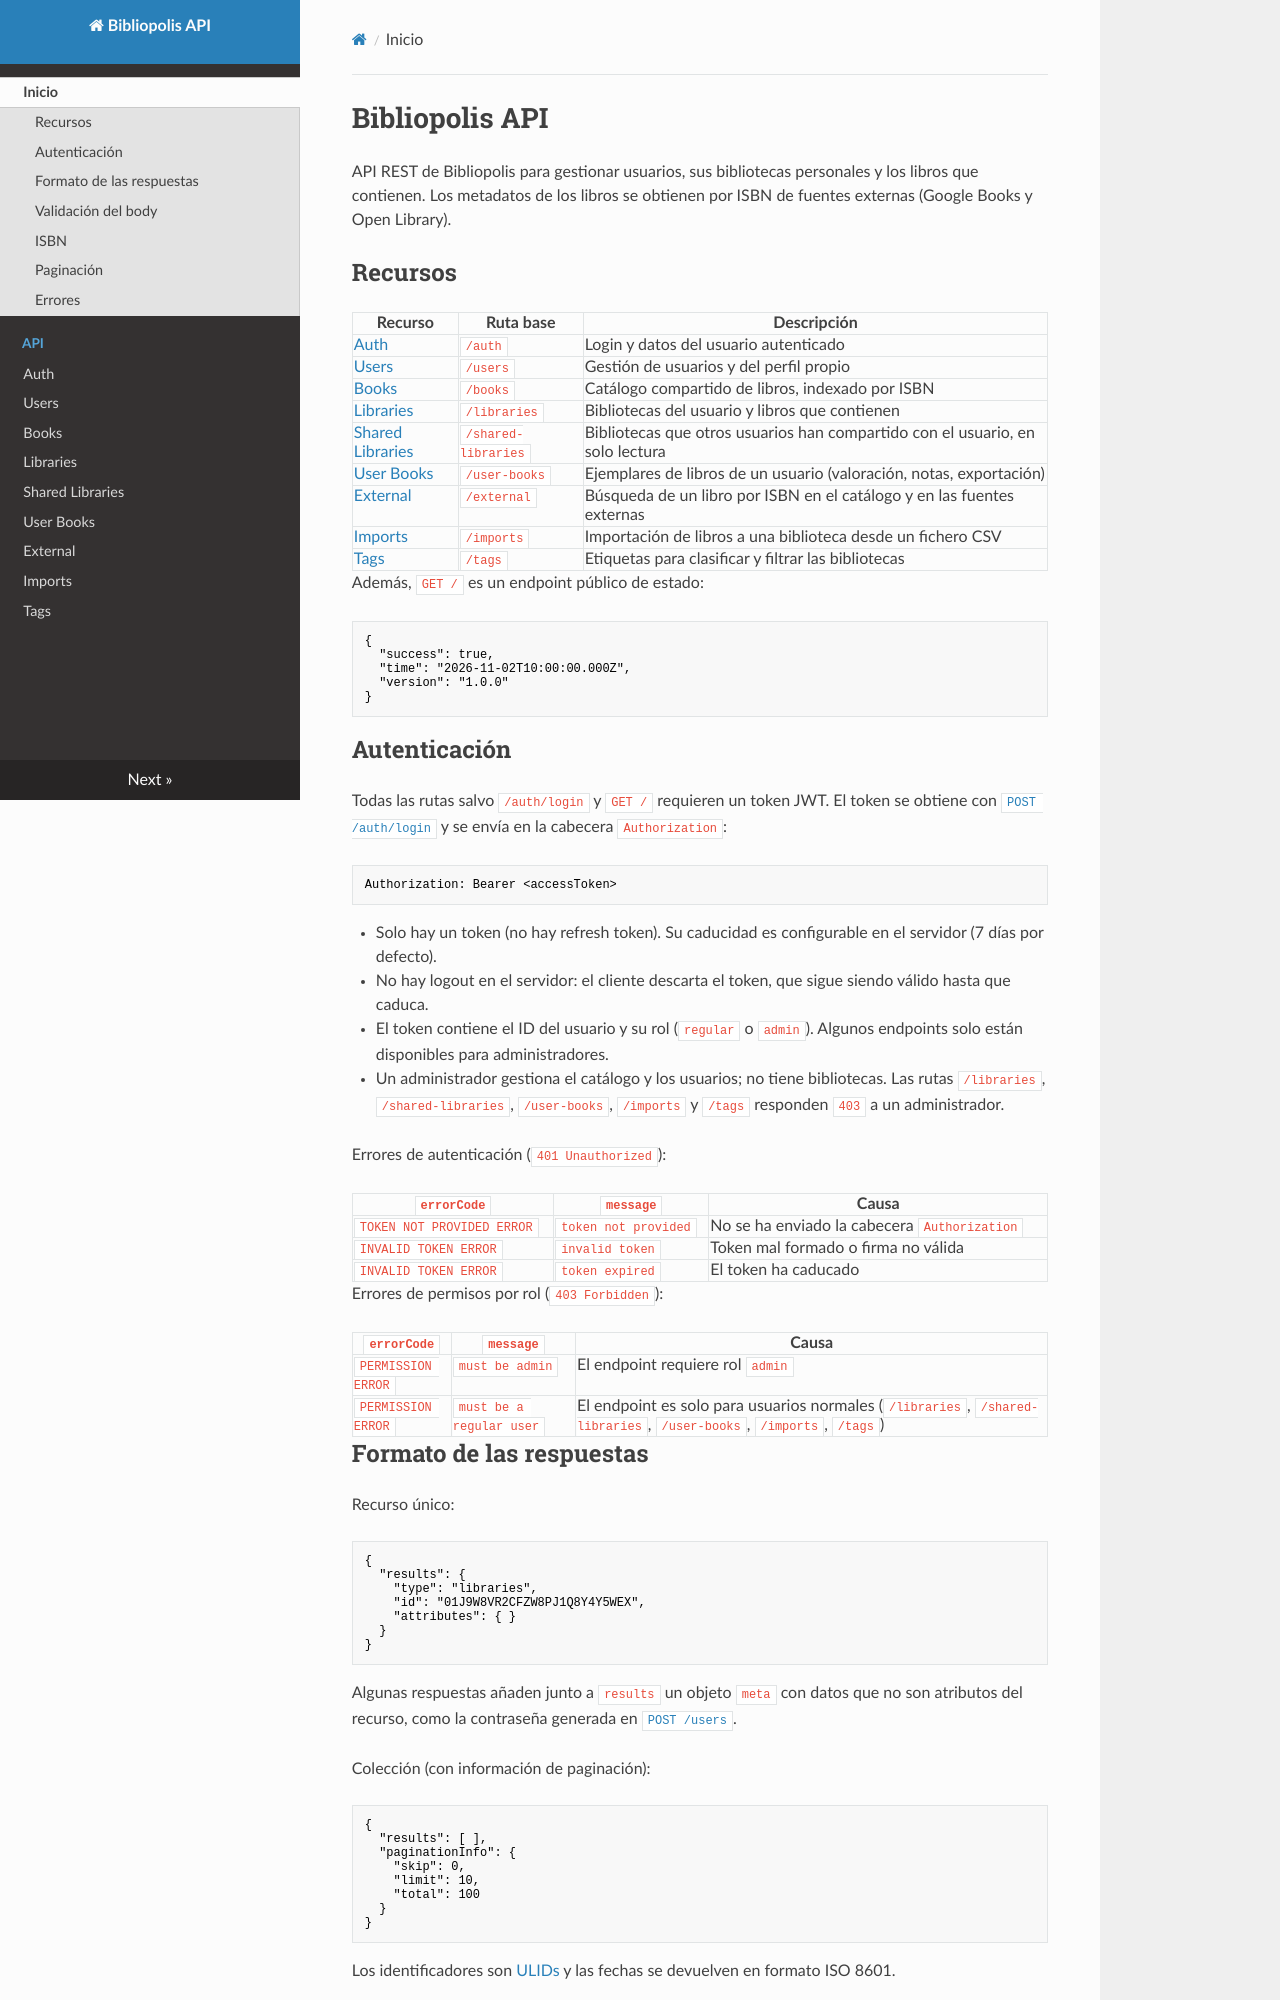

repository: biorubenfs/bibliopolis-backend · page: index.html · generator: mkdocs

# Bibliopolis API

API REST de Bibliopolis para gestionar usuarios, sus bibliotecas personales y los libros que contienen. Los metadatos de los libros se obtienen por ISBN de fuentes externas (Google Books y Open Library).

## Recursos

| Recurso                          | Ruta base     | Descripción                                                              |
| -------------------------------- | ------------- | ------------------------------------------------------------------------ |
| [Auth](api/auth.md)              | `/auth`       | Login y datos del usuario autenticado                                    |
| [Users](api/users.md)            | `/users`      | Gestión de usuarios y del perfil propio                                  |
| [Books](api/books.md)            | `/books`      | Catálogo compartido de libros, indexado por ISBN                         |
| [Libraries](api/libraries.md)    | `/libraries`  | Bibliotecas del usuario y libros que contienen                           |
| [Shared Libraries](api/shared-libraries.md) | `/shared-libraries` | Bibliotecas que otros usuarios han compartido con el usuario, en solo lectura |
| [User Books](api/user-books.md)  | `/user-books` | Ejemplares de libros de un usuario (valoración, notas, exportación)      |
| [External](api/external.md)      | `/external`   | Búsqueda de un libro por ISBN en el catálogo y en las fuentes externas   |
| [Imports](api/imports.md)        | `/imports`    | Importación de libros a una biblioteca desde un fichero CSV              |
| [Tags](api/tags.md)              | `/tags`       | Etiquetas para clasificar y filtrar las bibliotecas                      |

Además, `GET /` es un endpoint público de estado:

```json
{
  "success": true,
  "time": "2026-11-02T10:00:00.000Z",
  "version": "1.0.0"
}
```

## Autenticación

Todas las rutas salvo `/auth/login` y `GET /` requieren un token JWT. El token se obtiene con [`POST /auth/login`](api/auth.md#post-authlogin) y se envía en la cabecera `Authorization`:

```
Authorization: Bearer <accessToken>
```

- Solo hay un token (no hay refresh token). Su caducidad es configurable en el servidor (7 días por defecto).
- No hay logout en el servidor: el cliente descarta el token, que sigue siendo válido hasta que caduca.
- El token contiene el ID del usuario y su rol (`regular` o `admin`). Algunos endpoints solo están disponibles para administradores.
- Un administrador gestiona el catálogo y los usuarios; no tiene bibliotecas. Las rutas `/libraries`, `/shared-libraries`, `/user-books`, `/imports` y `/tags` responden `403` a un administrador.

Errores de autenticación (`401 Unauthorized`):

| `errorCode`                | `message`             | Causa                                                  |
| -------------------------- | --------------------- | ------------------------------------------------------ |
| `TOKEN NOT PROVIDED ERROR` | `token not provided`  | No se ha enviado la cabecera `Authorization`           |
| `INVALID TOKEN ERROR`      | `invalid token`       | Token mal formado o firma no válida                    |
| `INVALID TOKEN ERROR`      | `token expired`       | El token ha caducado                                   |

Errores de permisos por rol (`403 Forbidden`):

| `errorCode`        | `message`                | Causa                                                                  |
| ------------------ | ------------------------ | ---------------------------------------------------------------------- |
| `PERMISSION ERROR` | `must be admin`          | El endpoint requiere rol `admin`                                       |
| `PERMISSION ERROR` | `must be a regular user` | El endpoint es solo para usuarios normales (`/libraries`, `/shared-libraries`, `/user-books`, `/imports`, `/tags`) |

## Formato de las respuestas

Recurso único:

```json
{
  "results": {
    "type": "libraries",
    "id": "01J9W8VR2CFZW8PJ1Q8Y4Y5WEX",
    "attributes": { }
  }
}
```

Algunas respuestas añaden junto a `results` un objeto `meta` con datos que no son atributos del recurso, como la contraseña generada en [`POST /users`](api/users.md#post-users).

Colección (con información de paginación):

```json
{
  "results": [ ],
  "paginationInfo": {
    "skip": 0,
    "limit": 10,
    "total": 100
  }
}
```

Los identificadores son [ULIDs](https://github.com/ulid/spec) y las fechas se devuelven en formato ISO 8601.
